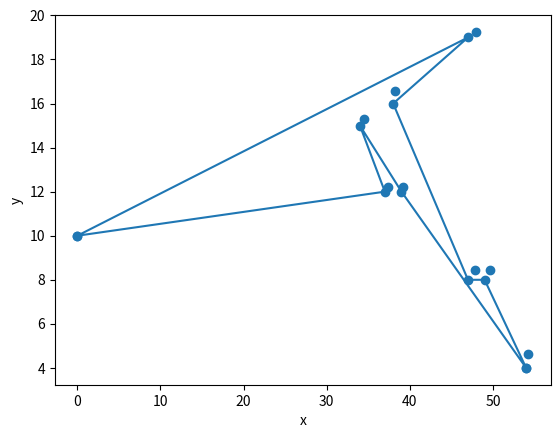

Python code for this plot: (Note: this script raises an exception after producing the figure.)
# -*- coding: utf-8 -*-
"""AG-PickUp Order.ipynb

Automatically generated by Colaboratory.

Original file is located at
    https://colab.research.google.com/<link-removed>

**Penerapan Algoritma Genetika untuk Optimasi Material Handling Studi Kasus Komponen Power Pack dan Driveline Panser 6x6 PT Pindad (Persero)**



[redacted]

Institusi : Institut Teknologi Bandung

[redacted]

Algoritma : Algoritma Genetika (GA)
"""

import numpy as np
import pandas as pd
import matplotlib.pyplot as plt

x = np.array([0, 47.95, 49.6, 54.25, 47.8, 37.375, 39.125, 34.5, 38.25])
y = np.array([10, 19.25, 8.45, 4.65, 8.45, 12.2, 12.2, 15.3, 16.55])

plt.scatter(x, y)
plt.xlabel("x")
plt.ylabel("y")
plt.show()

# number of cities / points
m = len(x)

# number of chromosomes in population
n = 20

# maximum generation
N = 100

# distance matrix
d = np.zeros((m, m), dtype=int)

for i in range(m):
    for j in range(m):
        d[i, j] = np.sqrt((x[i] - x[j])**2 + (y[i] - y[j])**2)

d

def createPopulation():
    pop = np.zeros((n, m), dtype=int)

    for i in range(n):
        pop[i] = np.random.permutation(m)

    pop = pd.DataFrame(pop)

    return pop

def fitness(pop):
    fitness = np.zeros(n, dtype=int)

    for k in range(n):
        a = pop.loc[k]

        b = 0
        for i in range(0, m-1):
            b += d[a[i], a[i+1]]
        b += d[a[m-1], a[0]]

        fitness[k] = b

    pop['fitness'] = fitness

    return pop

# Belum dirubah
def randomSelection():
    position = np.random.permutation(n)

    return position[0], position[1]

# Belum dirubah
def crossover(pop):
    popc = pop.copy()
    for i in range(n):
        a, b = randomSelection()
        x = (pop.loc[a] + pop.loc[b])/2
        popc.loc[i] = x

    return popc

def mutation(pop):
    popm = pop.copy()

    for i in range(n):
        position = np.random.permutation(m)
        a = position[0]
        b = position[1]
        temp = popm.loc[i][a]
        popm.loc[i][a] = popm.loc[i][b]
        popm.loc[i][b] = temp

    return popm

def combinePopulation(pop, popm):
    popAll = pop.copy()
    popAll = popAll.append(popm)

    popAll = popAll.drop_duplicates()

    popAll.index = range(len(popAll))

    return popAll

def sort(popAll):
    popAll = popAll.sort_values(by=['fitness'])

    popAll.index = range(len(popAll))

    return popAll

def elimination(popAll):
    pop = popAll.head(n)

    return pop

def plotSolution(pop):
    solution = pop.loc[0]
    solution = solution.to_numpy()

    a = np.zeros(m+1, dtype=int)
    b = np.zeros(m+1, dtype=int)

    for i in range(m):
        a[i] = x[solution[i]]
        b[i] = y[solution[i]]

    a[m] = a[0]
    b[m] = b[0]

    plt.plot(a, b, marker = 'o')
    plt.xlabel("x")
    plt.ylabel("y")
    plt.show()

pop = createPopulation()
pop = fitness(pop)
print('Solusi pada populasi awal')
print(pop.head(1))
plotSolution(pop)

for i in range(1, N+1):
    #popc = crossover(pop)
    #popc = fitness(popc)

    popm = mutation(pop)
    popm = fitness(popm)

    popAll = combinePopulation(pop, popm)

    popAll = sort(popAll)

    pop = elimination(popAll)

    print()
    print('Solusi terbaik pada populasi generasi ke-'+ str(i))
    print(pop.head(1))
    plotSolution(pop)

print()
print('Solusi terbaik pada populasi akhir')
print(pop.head(1))
plotSolution(pop)

